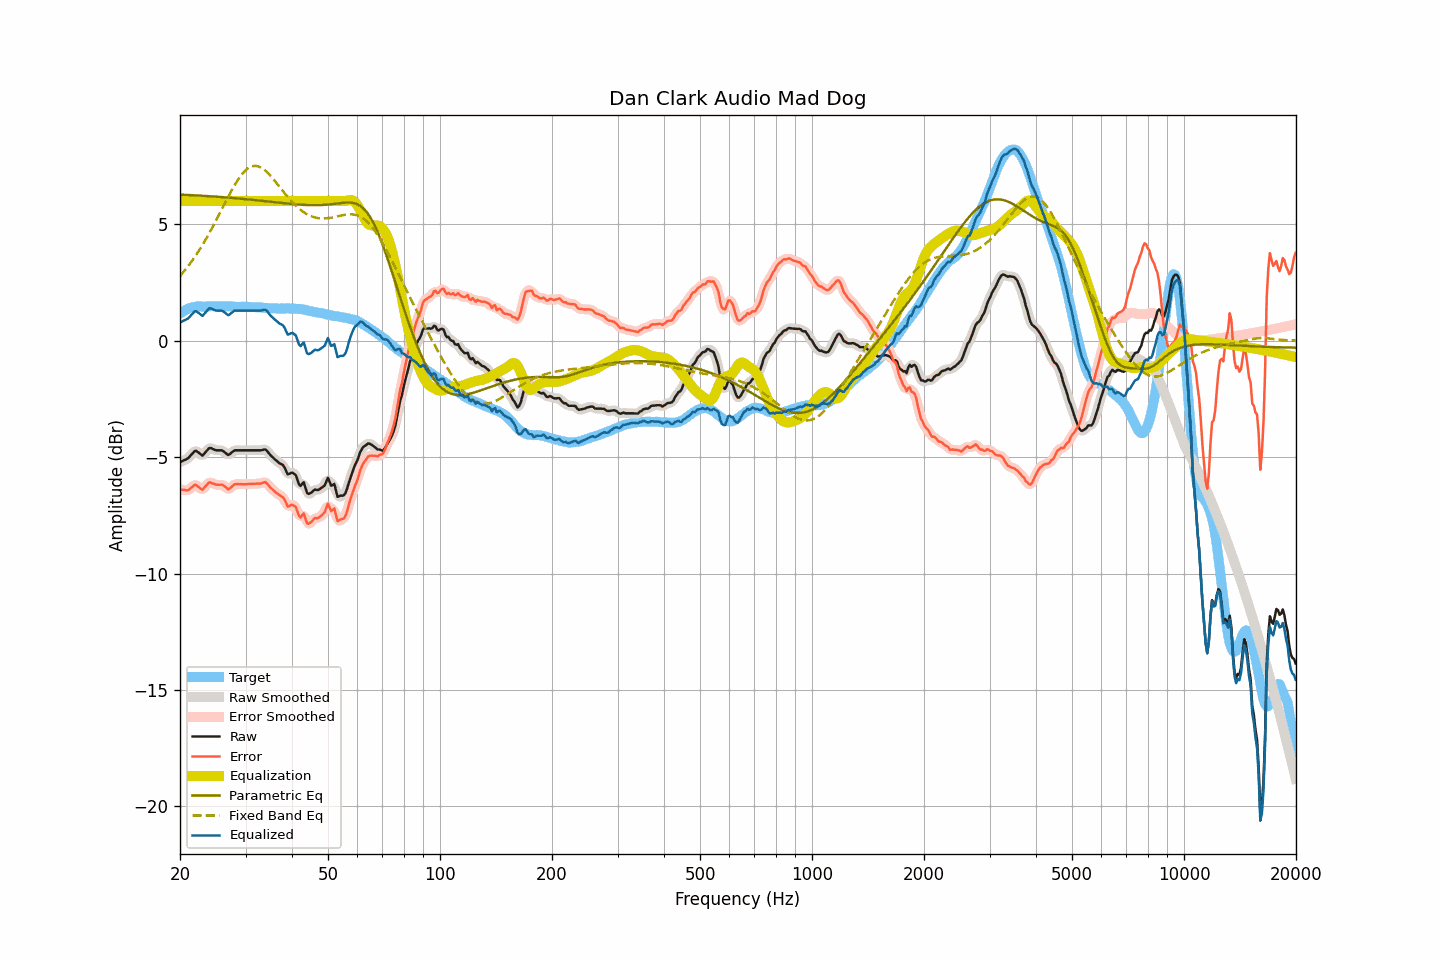

The data file committed next to this chart (first rows):
frequency, raw, smoothed, error, error_smoothed, equalization, parametric_eq, fixed_band_eq, equalized_raw, equalized_smoothed, target
20.00, -5.22, -5.22, -6.38, -6.37, 6.00, 6.27, 2.78, 0.78, 0.78, 1.16
20.20, -5.19, -5.19, -6.40, -6.40, 6.00, 6.27, 2.86, 0.81, 0.81, 1.21
20.40, -5.15, -5.16, -6.41, -6.41, 6.00, 6.26, 2.94, 0.85, 0.84, 1.26
20.61, -5.12, -5.12, -6.41, -6.42, 6.00, 6.26, 3.02, 0.88, 0.88, 1.29
20.81, -5.09, -5.09, -6.43, -6.43, 6.00, 6.26, 3.11, 0.91, 0.91, 1.34
21.02, -5.05, -5.04, -6.43, -6.41, 6.00, 6.25, 3.20, 0.95, 0.96, 1.38
21.23, -4.98, -4.98, -6.38, -6.38, 6.00, 6.25, 3.28, 1.02, 1.02, 1.40
21.44, -4.90, -4.90, -6.32, -6.32, 6.00, 6.25, 3.38, 1.10, 1.10, 1.42
21.66, -4.83, -4.82, -6.27, -6.25, 6.00, 6.24, 3.48, 1.17, 1.18, 1.44
21.87, -4.75, -4.76, -6.19, -6.21, 6.00, 6.24, 3.58, 1.25, 1.24, 1.45
22.09, -4.73, -4.75, -6.19, -6.21, 6.00, 6.24, 3.68, 1.27, 1.25, 1.46
22.31, -4.78, -4.77, -6.25, -6.24, 6.00, 6.23, 3.78, 1.22, 1.23, 1.47
22.54, -4.83, -4.84, -6.30, -6.31, 6.00, 6.23, 3.89, 1.17, 1.16, 1.47
22.76, -4.89, -4.89, -6.36, -6.36, 6.00, 6.22, 4.00, 1.11, 1.11, 1.47
22.99, -4.94, -4.90, -6.40, -6.37, 6.00, 6.22, 4.11, 1.06, 1.10, 1.46
23.22, -4.86, -4.87, -6.32, -6.33, 6.00, 6.21, 4.23, 1.14, 1.13, 1.46
23.45, -4.78, -4.79, -6.24, -6.25, 6.00, 6.21, 4.34, 1.22, 1.21, 1.46
23.69, -4.70, -4.69, -6.17, -6.16, 6.00, 6.21, 4.47, 1.30, 1.31, 1.47
23.92, -4.62, -4.64, -6.09, -6.11, 6.00, 6.20, 4.59, 1.38, 1.36, 1.47
24.16, -4.61, -4.62, -6.09, -6.10, 6.00, 6.20, 4.71, 1.39, 1.38, 1.48
24.40, -4.64, -4.63, -6.13, -6.11, 6.00, 6.19, 4.84, 1.36, 1.37, 1.49
24.65, -4.67, -4.67, -6.15, -6.15, 6.00, 6.19, 4.97, 1.33, 1.33, 1.48
24.89, -4.70, -4.69, -6.18, -6.17, 6.00, 6.18, 5.10, 1.30, 1.31, 1.48
25.14, -4.71, -4.71, -6.18, -6.19, 6.00, 6.18, 5.24, 1.29, 1.29, 1.47
25.39, -4.71, -4.71, -6.19, -6.19, 6.00, 6.17, 5.37, 1.29, 1.29, 1.48
25.65, -4.71, -4.71, -6.19, -6.19, 6.00, 6.17, 5.50, 1.29, 1.29, 1.48
25.91, -4.71, -4.72, -6.18, -6.20, 6.00, 6.16, 5.64, 1.29, 1.28, 1.47
26.16, -4.75, -4.75, -6.22, -6.22, 6.00, 6.16, 5.78, 1.25, 1.25, 1.47
26.43, -4.80, -4.81, -6.27, -6.28, 6.00, 6.15, 5.91, 1.20, 1.19, 1.47
26.69, -4.86, -4.86, -6.33, -6.33, 6.00, 6.15, 6.04, 1.14, 1.14, 1.47
26.96, -4.91, -4.88, -6.39, -6.36, 6.00, 6.14, 6.18, 1.09, 1.12, 1.48
27.23, -4.87, -4.87, -6.35, -6.34, 6.00, 6.14, 6.31, 1.13, 1.13, 1.47
27.50, -4.81, -4.82, -6.28, -6.29, 6.00, 6.13, 6.44, 1.19, 1.18, 1.47
27.77, -4.76, -4.76, -6.22, -6.22, 6.00, 6.12, 6.56, 1.24, 1.24, 1.46
28.05, -4.71, -4.72, -6.17, -6.18, 6.00, 6.12, 6.68, 1.29, 1.28, 1.46
28.33, -4.71, -4.71, -6.16, -6.16, 6.00, 6.11, 6.79, 1.29, 1.29, 1.45
28.62, -4.71, -4.71, -6.16, -6.15, 6.00, 6.11, 6.90, 1.29, 1.29, 1.45
28.90, -4.71, -4.71, -6.17, -6.16, 6.00, 6.10, 7.00, 1.29, 1.29, 1.46
29.19, -4.71, -4.71, -6.15, -6.16, 6.00, 6.09, 7.10, 1.29, 1.29, 1.44
29.48, -4.71, -4.71, -6.17, -6.17, 6.00, 6.09, 7.18, 1.29, 1.29, 1.46
29.78, -4.71, -4.71, -6.16, -6.17, 6.00, 6.08, 7.26, 1.29, 1.29, 1.45
30.08, -4.71, -4.71, -6.17, -6.16, 6.00, 6.07, 7.32, 1.29, 1.29, 1.46
30.38, -4.71, -4.71, -6.16, -6.16, 6.00, 6.07, 7.38, 1.29, 1.29, 1.45
30.68, -4.71, -4.71, -6.16, -6.16, 6.00, 6.06, 7.43, 1.29, 1.29, 1.45
30.99, -4.71, -4.71, -6.15, -6.15, 6.00, 6.05, 7.46, 1.29, 1.29, 1.44
31.30, -4.71, -4.71, -6.15, -6.15, 6.00, 6.05, 7.49, 1.29, 1.29, 1.44
31.61, -4.71, -4.71, -6.15, -6.15, 6.00, 6.04, 7.50, 1.29, 1.29, 1.44
31.93, -4.71, -4.71, -6.15, -6.14, 6.00, 6.03, 7.50, 1.29, 1.29, 1.44
32.24, -4.71, -4.71, -6.13, -6.14, 6.00, 6.02, 7.49, 1.29, 1.29, 1.42
32.57, -4.71, -4.71, -6.14, -6.14, 6.00, 6.02, 7.47, 1.29, 1.29, 1.43
32.89, -4.71, -4.71, -6.14, -6.13, 6.00, 6.01, 7.45, 1.29, 1.29, 1.43
33.22, -4.70, -4.69, -6.12, -6.11, 6.00, 6.00, 7.40, 1.30, 1.31, 1.42
33.55, -4.68, -4.68, -6.09, -6.09, 6.00, 6.00, 7.36, 1.32, 1.32, 1.41
33.89, -4.67, -4.69, -6.07, -6.09, 6.00, 5.99, 7.30, 1.33, 1.31, 1.40
34.23, -4.72, -4.73, -6.13, -6.13, 6.00, 5.98, 7.24, 1.28, 1.27, 1.41
34.57, -4.81, -4.80, -6.20, -6.20, 6.00, 5.97, 7.17, 1.19, 1.20, 1.39
34.92, -4.90, -4.89, -6.29, -6.28, 6.00, 5.97, 7.10, 1.10, 1.11, 1.39
35.27, -4.97, -4.97, -6.36, -6.35, 6.00, 5.96, 7.02, 1.03, 1.03, 1.39
35.62, -5.03, -5.03, -6.41, -6.42, 6.00, 5.95, 6.94, 0.97, 0.97, 1.38
35.97, -5.10, -5.09, -6.48, -6.48, 6.00, 5.94, 6.86, 0.90, 0.91, 1.38
... 635 more rows
